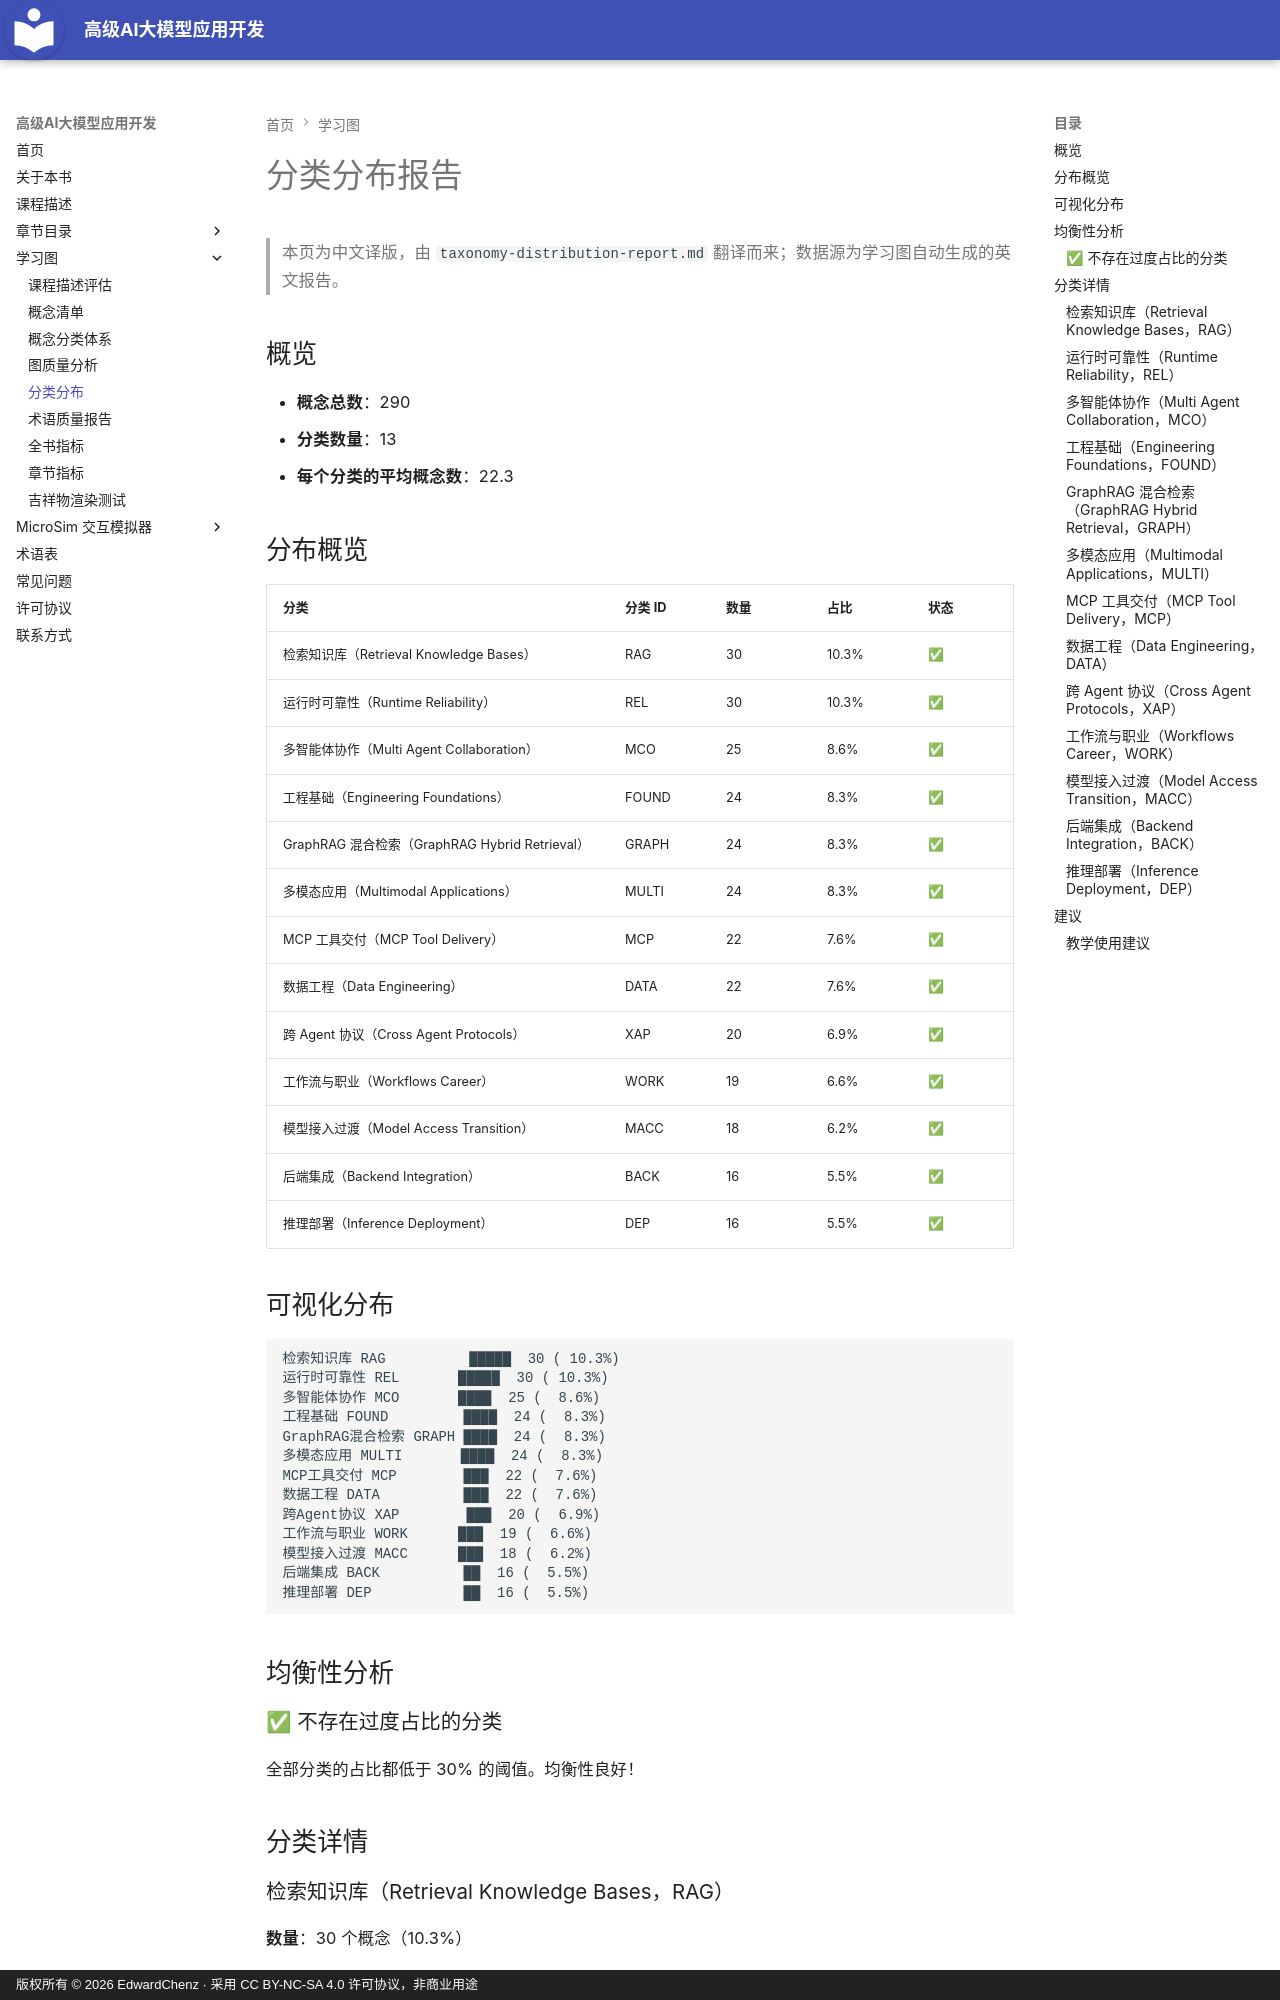

repository: EdwardChenz/ai-course · page: learning-graph/taxonomy-distribution-cn/index.html · generator: mkdocs · copyright: 版权所有 © 2026 EdwardChenz · 采用 CC BY-NC-SA 4.0 许可协议，非商业用途

# 分类分布报告

> 本页为中文译版，由 `taxonomy-distribution-report.md` 翻译而来；数据源为学习图自动生成的英文报告。

## 概览

- **概念总数**：290
- **分类数量**：13
- **每个分类的平均概念数**：22.3

## 分布概览

| 分类 | 分类 ID | 数量 | 占比 | 状态 |
|----------|-----------|-------|------------|--------|
| 检索知识库（Retrieval Knowledge Bases） | RAG | 30 | 10.3% | ✅ |
| 运行时可靠性（Runtime Reliability） | REL | 30 | 10.3% | ✅ |
| 多智能体协作（Multi Agent Collaboration） | MCO | 25 | 8.6% | ✅ |
| 工程基础（Engineering Foundations） | FOUND | 24 | 8.3% | ✅ |
| GraphRAG 混合检索（GraphRAG Hybrid Retrieval） | GRAPH | 24 | 8.3% | ✅ |
| 多模态应用（Multimodal Applications） | MULTI | 24 | 8.3% | ✅ |
| MCP 工具交付（MCP Tool Delivery） | MCP | 22 | 7.6% | ✅ |
| 数据工程（Data Engineering） | DATA | 22 | 7.6% | ✅ |
| 跨 Agent 协议（Cross Agent Protocols） | XAP | 20 | 6.9% | ✅ |
| 工作流与职业（Workflows Career） | WORK | 19 | 6.6% | ✅ |
| 模型接入过渡（Model Access Transition） | MACC | 18 | 6.2% | ✅ |
| 后端集成（Backend Integration） | BACK | 16 | 5.5% | ✅ |
| 推理部署（Inference
